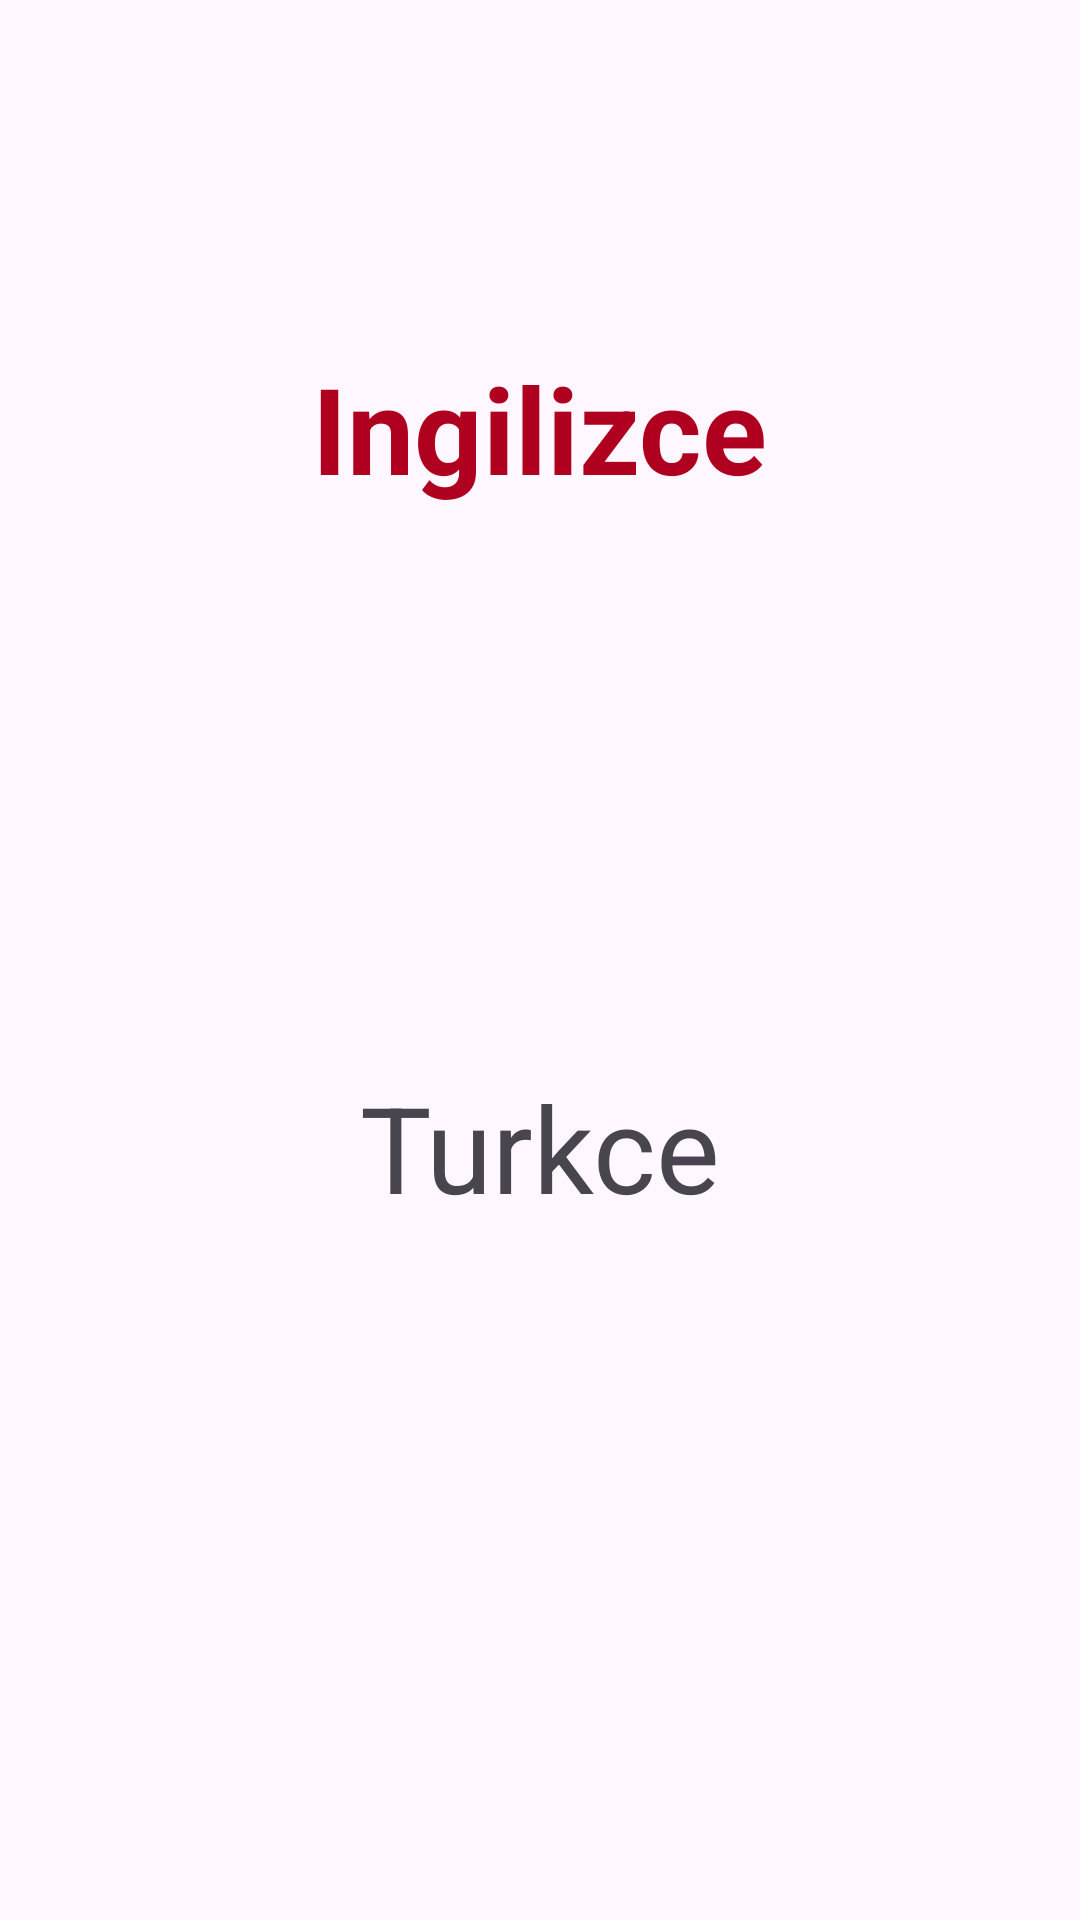

This screen was rendered from an Android layout file. Write that file and the resources it references.
<!-- AndroidManifest.xml: application theme Theme.Sozluk_Uygulamasi -->
<!-- res/layout/activity_detay.xml -->
<?xml version="1.0" encoding="utf-8"?>
<androidx.constraintlayout.widget.ConstraintLayout xmlns:android="http://schemas.android.com/apk/res/android"
    xmlns:app="http://schemas.android.com/apk/res-auto"
    xmlns:tools="http://schemas.android.com/tools"
    android:layout_width="match_parent"
    android:layout_height="match_parent"
    tools:context=".DetayActivity">

    <TextView
        android:id="@+id/textViewIngilizce"
        android:layout_width="wrap_content"
        android:layout_height="wrap_content"
        android:layout_marginTop="116dp"
        android:text="Ingilizce"
        android:textColor="@color/design_default_color_error"
        android:textSize="40sp"
        android:textStyle="bold"
        app:layout_constraintEnd_toEndOf="parent"
        app:layout_constraintHorizontal_bias="0.5"
        app:layout_constraintStart_toStartOf="parent"
        app:layout_constraintTop_toTopOf="parent" />

    <TextView
        android:id="@+id/textViewTurkce"
        android:layout_width="wrap_content"
        android:layout_height="wrap_content"
        android:layout_marginBottom="231dp"
        android:text="Turkce"
        android:textSize="40sp"
        app:layout_constraintBottom_toBottomOf="parent"
        app:layout_constraintEnd_toEndOf="parent"
        app:layout_constraintHorizontal_bias="0.5"
        app:layout_constraintStart_toStartOf="parent" />
</androidx.constraintlayout.widget.ConstraintLayout>
<!-- resources referenced by this layout -->
<resources>
  <style name="Theme.Sozluk_Uygulamasi" parent="Base.Theme.Sozluk_Uygulamasi" />
  <style name="Base.Theme.Sozluk_Uygulamasi" parent="Theme.Material3.DayNight.NoActionBar">
          
          
      </style>
</resources>
